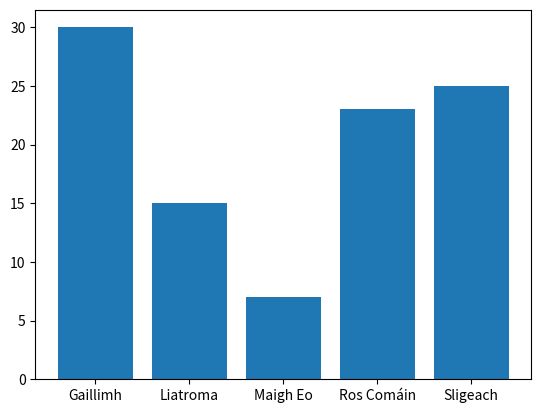

Write the Python code that produced this figure.
import numpy as np
import matplotlib.pyplot as plt

possibleCounties = np.array(["Maigh Eo","Gaillimh","Ros Comáin","Liatroma","Sligeach"])
# picks 100 randomly from possible counties with the frequency set in p
counties = np.random.choice(
    possibleCounties,
    p=[0.1,0.3,0.2,0.12,0.28],
    size=100
)

unique, counts = np.unique(counties, return_counts=True)

plt.bar(unique, counts)

plt.show()